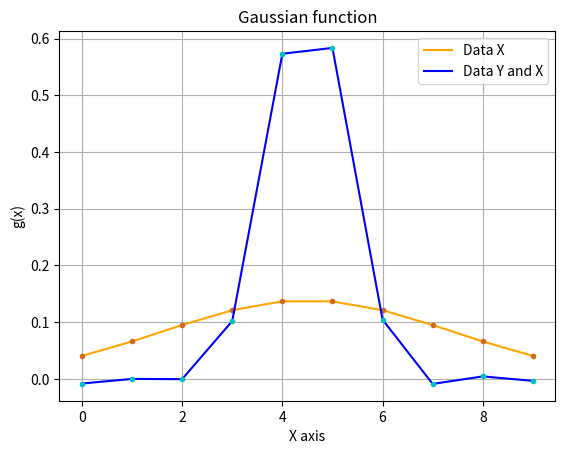

The matplotlib source for this figure:

#======================================================================================
# SCIENTIFIC DATA ANALYSIS
#
# FRANCISCO A G FULLER
# 722.5599-4

# ASSIGNMENT 1
# 
# a) Write a Python function that returns a function f(x) that is a Gaussian 
#    function, given as input an array of x and the function parameters p as a list. 
# 
# b) Write a Python script to that uses the previous function to make a plot,
#    given the input parameters, x and p. Find the Gaussian parameters
#    to best fit the function to the following data set:
# 
# x = [0, 1, 2, 3, 4, 5, 6, 7, 8, 9]
# y = [-2.72621128e-02,  1.81646869e-04, -4.08932157e-04,  1.17070532e-01, 
#      5.81937187e-01,  5.92375028e-01,  1.19868306e-01, -1.27347601e-02, 
#      9.49023422e-03, -1.13061490e-02]
# 
# c) Show the results in a plot with the dataset and your best-fit function
# 
# Upload you Python notebook .ipynb ou script .py to Moodle by 6th Sept. 2023, 18:30.
#
#======================================================================================

# THE CODE:

import numpy as np
import math
import matplotlib.pyplot as plt




def Function_Gauss(X,a):
    
# X = serie of data
# a = amplitude (Y)
    
    mean = sum(X) / len(X)
    variance = sum((i - mean) ** 2 for i in X) / len(X)
    std_dev = math.sqrt(variance)

    Gauss = np.arange(0.0000, len(X))
    for i in range(0, len(X)):
        Gauss[i] = (  1/(std_dev * np.sqrt(2 * np.pi))  ) * np.exp(-(1/2)*((X[i]-mean)/std_dev)**2)
    Gauss_Ampl = np.arange(0.0000, len(X))
    for i in range(0, len(X)):
        Gauss_Ampl[i] = (  a[i]  ) * np.exp(-(1/2)*((X[i]-mean)/std_dev)**2)
    
    return Gauss, Gauss_Ampl


def Plot_Gauss(X, a):


    Gauss, Gauss_Ampl = Function_Gauss(X,a)
    
    plt.plot(X,Gauss,alpha=1,color='orange', label = 'Data X')
    plt.plot(X,Gauss,'.',color='chocolate')
        
    plt.plot(X,Gauss_Ampl,alpha=1,color='blue', label = 'Data Y and X')
    plt.plot(X,Gauss_Ampl,'.',color='c')
        
    plt.grid()
    plt.legend()
    plt.xlabel('X axis')
    plt.ylabel('g(x)')
    plt.title('Gaussian function');
    plt.show()

    return X, Gauss, Gauss_Ampl


# THE DATA


X = [0, 1, 2, 3, 4, 5, 6, 7, 8, 9]

y = [-2.72621128e-02, 1.81646869e-04, -4.08932157e-04, 1.17070532e-01,

     5.81937187e-01, 5.92375028e-01, 1.19868306e-01, -1.27347601e-02,

     9.49023422e-03, -1.13061490e-02]

# THE EXECUTION

X, Gauss, Gauss_Ampl = Plot_Gauss(X, y)


